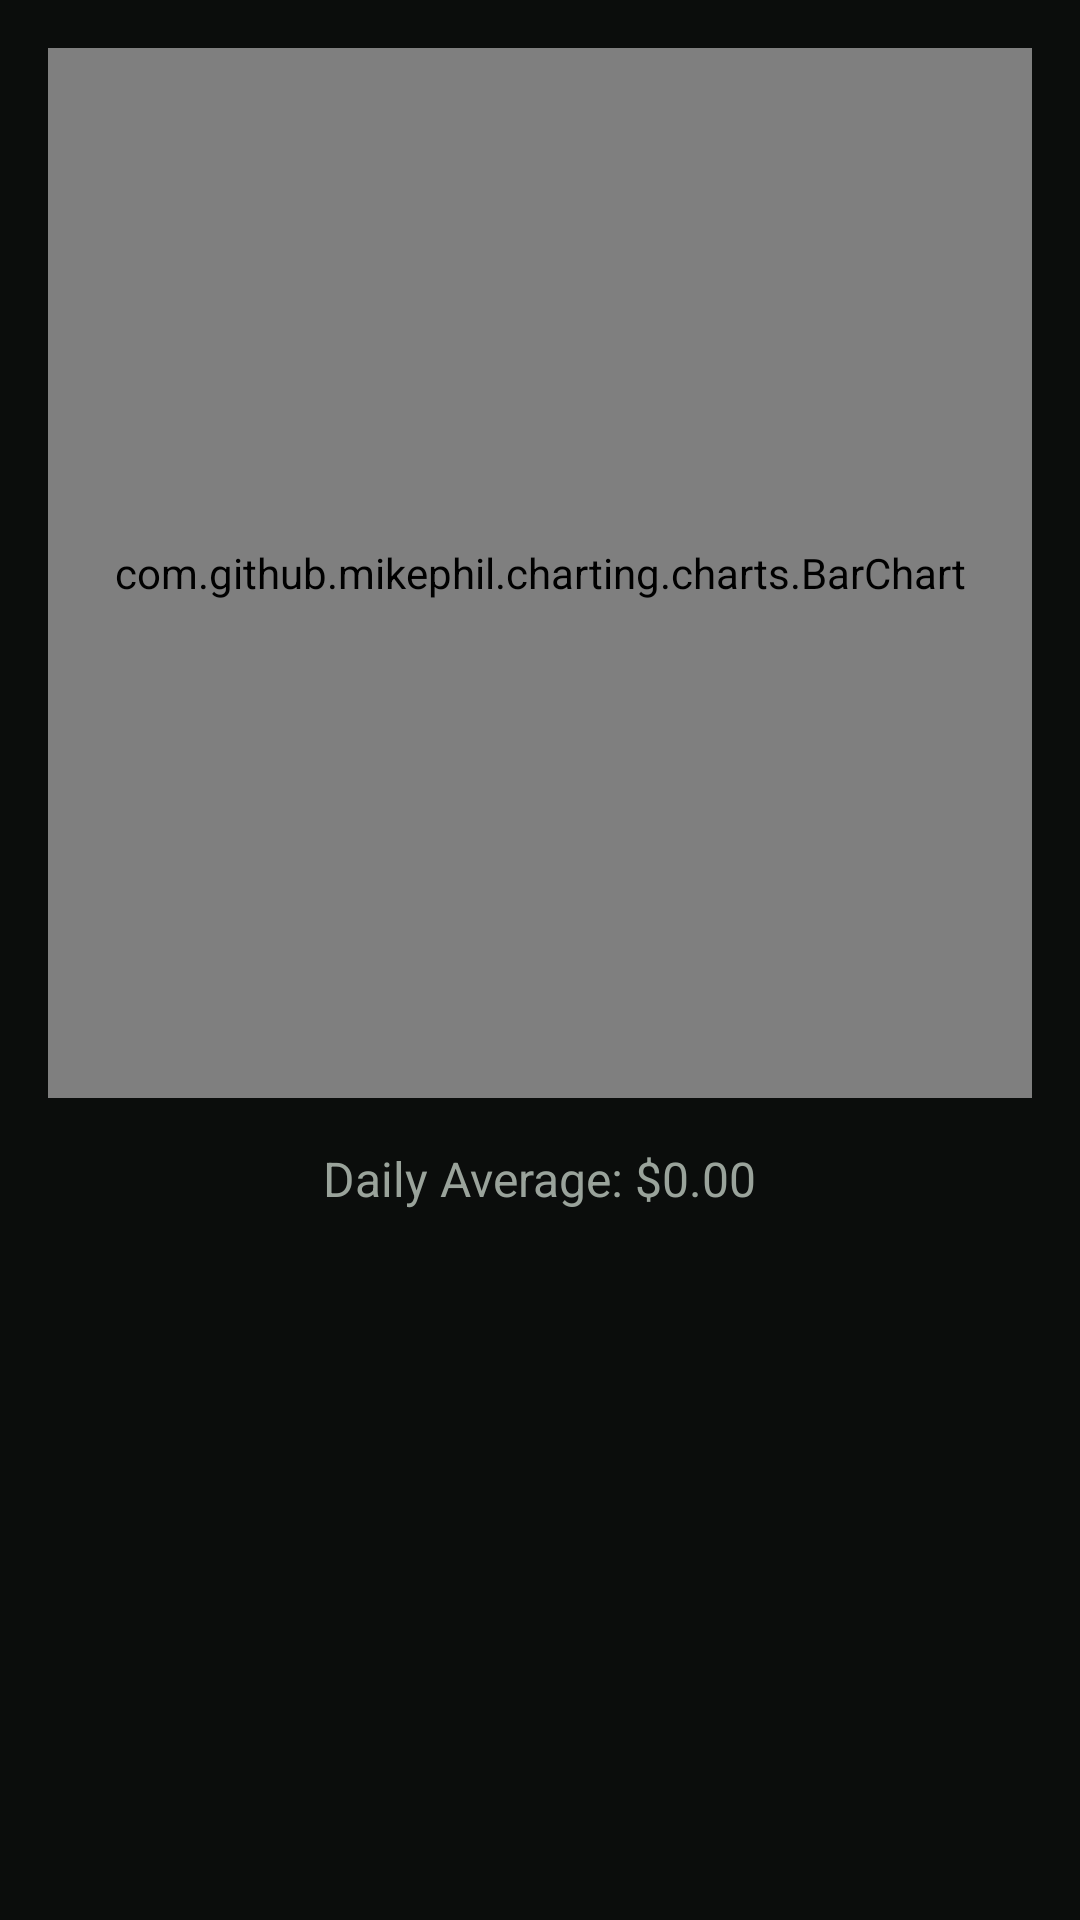

The Android layout XML behind this screen, and the referenced resources:
<!-- AndroidManifest.xml: application theme Theme.GetSense -->
<!-- res/layout/fragment_bar_chart.xml -->
<?xml version="1.0" encoding="utf-8"?>
<LinearLayout xmlns:android="http://schemas.android.com/apk/res/android"
    android:layout_width="match_parent"
    android:layout_height="match_parent"
    android:orientation="vertical"
    android:padding="16dp">

    <com.github.mikephil.charting.charts.BarChart
        android:id="@+id/barChart"
        android:layout_width="match_parent"
        android:layout_height="350dp"/>

    <TextView
        android:id="@+id/textAverageDaily"
        android:layout_width="wrap_content"
        android:layout_height="wrap_content"
        android:layout_gravity="center"
        android:text="Daily Average: $0.00"
        android:textSize="16sp"
        android:textColor="@color/text_secondary"
        android:layout_marginTop="16dp"/>

</LinearLayout>
<!-- resources referenced by this layout -->
<resources>
  <color name="text_secondary">@color/sense_text_secondary</color>
  <style name="Theme.GetSense" parent="Base.Theme.GetSense" />
  <color name="sense_text_secondary">#9AA39B</color>
  <style name="Base.Theme.GetSense" parent="Theme.Material3.Dark.NoActionBar">
  
          
          <item name="colorPrimary">@color/sense_accent</item>
          <item name="colorOnPrimary">@color/sense_on_accent</item>
          <item name="colorPrimaryContainer">@color/sense_surface_raised</item>
          <item name="colorOnPrimaryContainer">@color/sense_text_primary</item>
  
          <item name="colorSecondary">@color/sense_positive</item>
          <item name="colorOnSecondary">@color/sense_on_accent</item>
  
          
          <item name="colorSecondaryContainer">@color/sense_surface_raised</item>
          <item name="colorOnSecondaryContainer">@color/sense_accent</item>
          <item name="colorTertiaryContainer">@color/sense_surface_raised</item>
          <item name="colorOnTertiaryContainer">@color/sense_text_primary</item>
  
          <item name="android:colorBackground">@color/sense_canvas</item>
          <item name="colorOnBackground">@color/sense_text_primary</item>
  
          <item name="colorSurface">@color/sense_surface</item>
          <item name="colorOnSurface">@color/sense_text_primary</item>
          <item name="colorSurfaceVariant">@color/sense_surface_raised</item>
          <item name="colorOnSurfaceVariant">@color/sense_text_secondary</item>
  
          <item name="colorError">@color/sense_alert</item>
          <item name="colorOnError">@color/sense_canvas</item>
  
          <item name="colorOutline">@color/sense_hairline</item>
          <item name="colorOutlineVariant">@color/sense_hairline</item>
  
          
          <item name="senseHairline">@color/sense_hairline</item>
          <item name="senseTextTertiary">@color/sense_text_tertiary</item>
          <item name="sensePositive">@color/sense_positive</item>
  
          <item name="android:statusBarColor">@color/sense_canvas</item>
          <item name="android:navigationBarColor">@color/sense_canvas</item>
          <item name="android:windowLightStatusBar">false</item>
          <item name="android:forceDarkAllowed" tools:targetApi="q">false</item>
      </style>
  <color name="sense_accent">#E8FF5A</color>
  <color name="sense_on_accent">#0B0D0C</color>
  <color name="sense_surface_raised">#1C211E</color>
  <color name="sense_text_primary">#F2F5F1</color>
  <color name="sense_positive">#5AE8A0</color>
  <color name="sense_canvas">#0B0D0C</color>
  <color name="sense_surface">#141816</color>
  <color name="sense_alert">#FF6B4A</color>
  <color name="sense_hairline">#2A302C</color>
  <color name="sense_text_tertiary">#616B63</color>
</resources>
